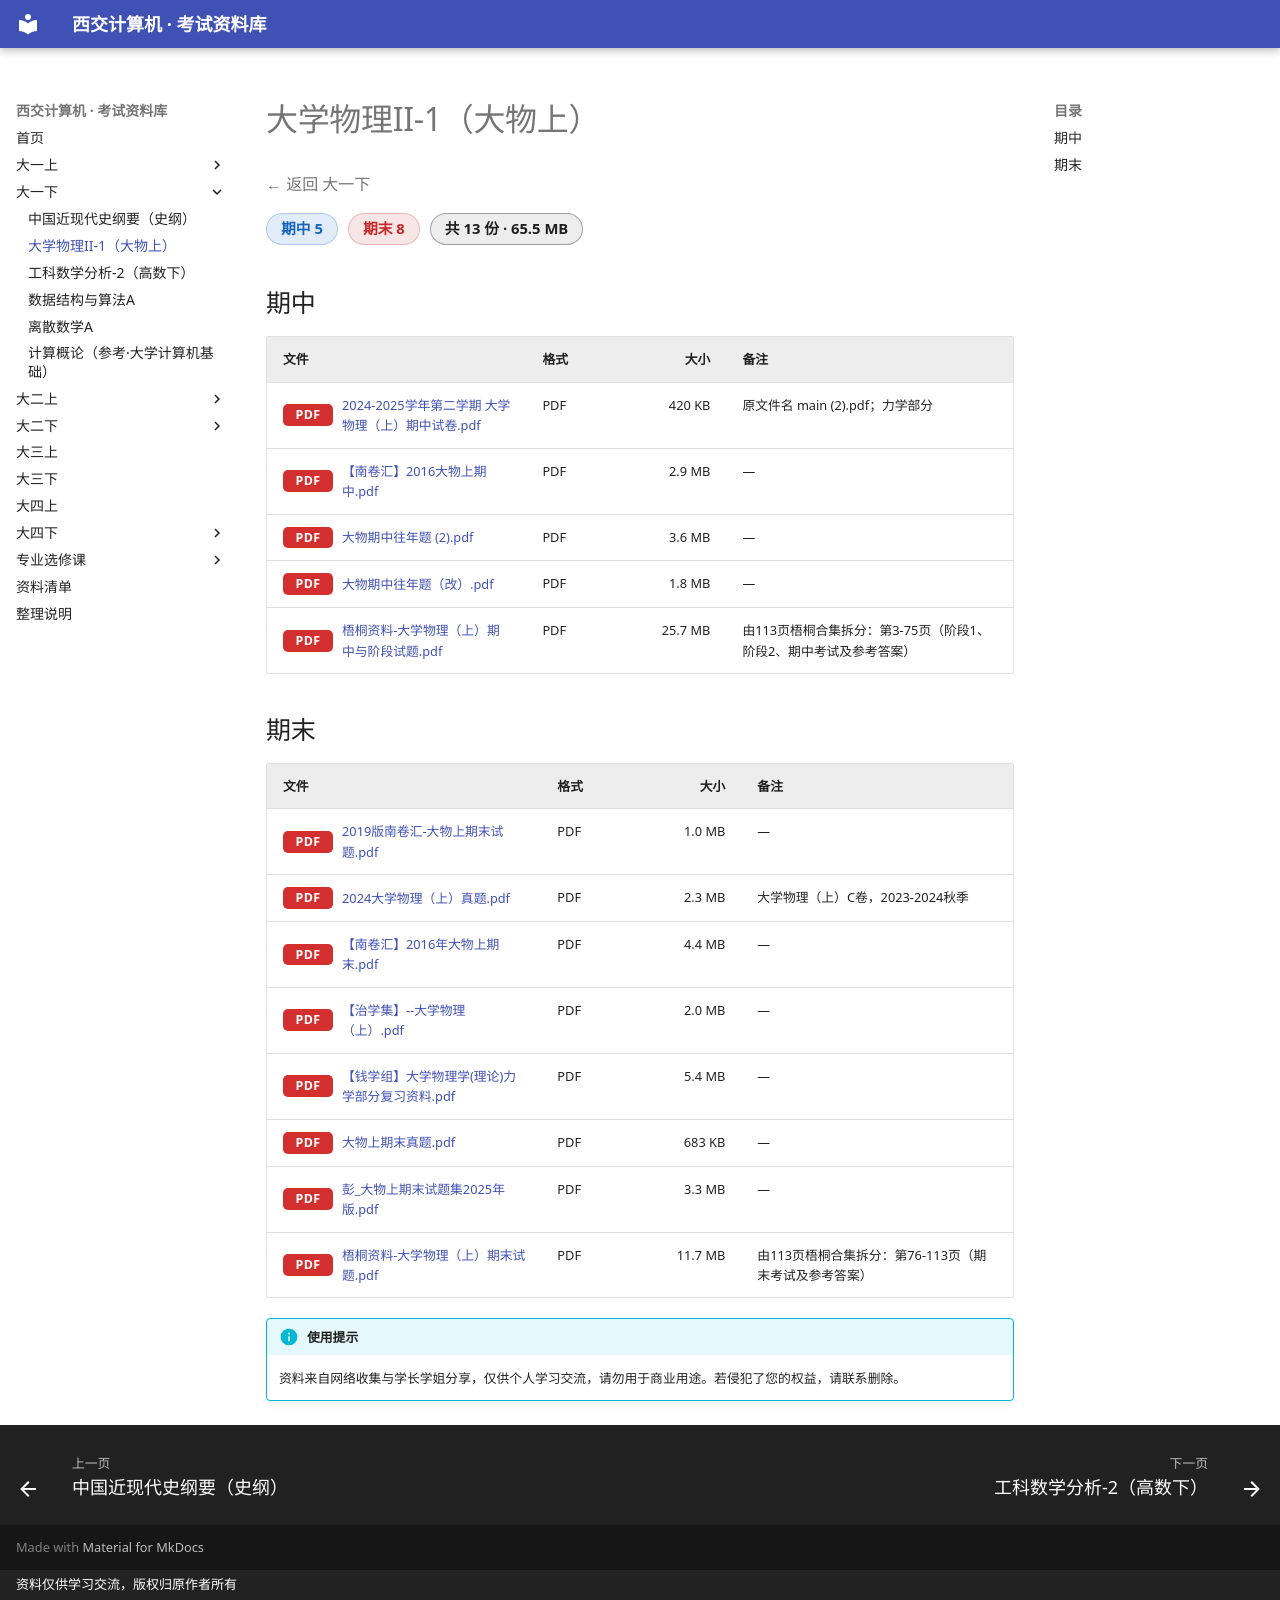

repository: Xing-Luo13/study_materials · page: 大一下/大学物理II-1（大物上）/index.html · generator: mkdocs · copyright: 资料仅供学习交流，版权归原作者所有

# 大学物理II-1（大物上）

<p class="back-link"><a href="../">← 返回 大一下</a></p>

<div class="stat-chips"><span class="chip chip-midterm">期中 5</span><span class="chip chip-final">期末 8</span><span class="chip chip-total">共 13 份 · 65.5 MB</span></div>

## 期中

| 文件 | 格式 | 大小 | 备注 |
|---|---|---:|---|
| <a class="file-link preview" href="files/%E6%9C%9F%E4%B8%AD/2024-2025%E5%AD%A6%E5%B9%B4%E7%AC%AC%E4%BA%8C%E5%AD%A6%E6%9C%9F%20%E5%A4%A7%E5%AD%A6%E7%89%A9%E7%90%86%EF%BC%88%E4%B8%8A%EF%BC%89%E6%9C%9F%E4%B8%AD%E8%AF%95%E5%8D%B7.pdf" target="_blank" rel="noopener"><span class="ext ext-pdf">PDF</span>2024-2025学年第二学期 大学物理（上）期中试卷.pdf</a> | PDF | 420 KB | 原文件名 main (2).pdf；力学部分 |
| <a class="file-link preview" href="files/%E6%9C%9F%E4%B8%AD/%E3%80%90%E5%8D%97%E5%8D%B7%E6%B1%87%E3%80%912016%E5%A4%A7%E7%89%A9%E4%B8%8A%E6%9C%9F%E4%B8%AD.pdf" target="_blank" rel="noopener"><span class="ext ext-pdf">PDF</span>【南卷汇】2016大物上期中.pdf</a> | PDF | 2.9 MB | — |
| <a class="file-link preview" href="files/%E6%9C%9F%E4%B8%AD/%E5%A4%A7%E7%89%A9%E6%9C%9F%E4%B8%AD%E5%BE%80%E5%B9%B4%E9%A2%98%20%282%29.pdf" target="_blank" rel="noopener"><span class="ext ext-pdf">PDF</span>大物期中往年题 (2).pdf</a> | PDF | 3.6 MB | — |
| <a class="file-link preview" href="files/%E6%9C%9F%E4%B8%AD/%E5%A4%A7%E7%89%A9%E6%9C%9F%E4%B8%AD%E5%BE%80%E5%B9%B4%E9%A2%98%EF%BC%88%E6%94%B9%EF%BC%89.pdf" target="_blank" rel="noopener"><span class="ext ext-pdf">PDF</span>大物期中往年题（改）.pdf</a> | PDF | 1.8 MB | — |
| <a class="file-link preview" href="files/%E6%9C%9F%E4%B8%AD/%E6%A2%A7%E6%A1%90%E8%B5%84%E6%96%99-%E5%A4%A7%E5%AD%A6%E7%89%A9%E7%90%86%EF%BC%88%E4%B8%8A%EF%BC%89%E6%9C%9F%E4%B8%AD%E4%B8%8E%E9%98%B6%E6%AE%B5%E8%AF%95%E9%A2%98.pdf" target="_blank" rel="noopener"><span class="ext ext-pdf">PDF</span>梧桐资料-大学物理（上）期中与阶段试题.pdf</a> | PDF | 25.7 MB | 由113页梧桐合集拆分：第3-75页（阶段1、阶段2、期中考试及参考答案） |

## 期末

| 文件 | 格式 | 大小 | 备注 |
|---|---|---:|---|
| <a class="file-link preview" href="files/%E6%9C%9F%E6%9C%AB/2019%E7%89%88%E5%8D%97%E5%8D%B7%E6%B1%87-%E5%A4%A7%E7%89%A9%E4%B8%8A%E6%9C%9F%E6%9C%AB%E8%AF%95%E9%A2%98.pdf" target="_blank" rel="noopener"><span class="ext ext-pdf">PDF</span>2019版南卷汇-大物上期末试题.pdf</a> | PDF | 1.0 MB | — |
| <a class="file-link preview" href="files/%E6%9C%9F%E6%9C%AB/2024%E5%A4%A7%E5%AD%A6%E7%89%A9%E7%90%86%EF%BC%88%E4%B8%8A%EF%BC%89%E7%9C%9F%E9%A2%98.pdf" target="_blank" rel="noopener"><span class="ext ext-pdf">PDF</span>2024大学物理（上）真题.pdf</a> | PDF | 2.3 MB | 大学物理（上）C卷，2023-2024秋季 |
| <a class="file-link preview" href="files/%E6%9C%9F%E6%9C%AB/%E3%80%90%E5%8D%97%E5%8D%B7%E6%B1%87%E3%80%912016%E5%B9%B4%E5%A4%A7%E7%89%A9%E4%B8%8A%E6%9C%9F%E6%9C%AB.pdf" target="_blank" rel="noopener"><span class="ext ext-pdf">PDF</span>【南卷汇】2016年大物上期末.pdf</a> | PDF | 4.4 MB | — |
| <a class="file-link preview" href="files/%E6%9C%9F%E6%9C%AB/%E3%80%90%E6%B2%BB%E5%AD%A6%E9%9B%86%E3%80%91--%E5%A4%A7%E5%AD%A6%E7%89%A9%E7%90%86%EF%BC%88%E4%B8%8A%EF%BC%89.pdf" target="_blank" rel="noopener"><span class="ext ext-pdf">PDF</span>【治学集】--大学物理（上）.pdf</a> | PDF | 2.0 MB | — |
| <a class="file-link preview" href="files/%E6%9C%9F%E6%9C%AB/%E3%80%90%E9%92%B1%E5%AD%A6%E7%BB%84%E3%80%91%E5%A4%A7%E5%AD%A6%E7%89%A9%E7%90%86%E5%AD%A6%28%E7%90%86%E8%AE%BA%29%E5%8A%9B%E5%AD%A6%E9%83%A8%E5%88%86%E5%A4%8D%E4%B9%A0%E8%B5%84%E6%96%99.pdf" target="_blank" rel="noopener"><span class="ext ext-pdf">PDF</span>【钱学组】大学物理学(理论)力学部分复习资料.pdf</a> | PDF | 5.4 MB | — |
| <a class="file-link preview" href="files/%E6%9C%9F%E6%9C%AB/%E5%A4%A7%E7%89%A9%E4%B8%8A%E6%9C%9F%E6%9C%AB%E7%9C%9F%E9%A2%98.pdf" target="_blank" rel="noopener"><span class="ext ext-pdf">PDF</span>大物上期末真题.pdf</a> | PDF | 683 KB | — |
| <a class="file-link preview" href="files/%E6%9C%9F%E6%9C%AB/%E5%BD%AD_%E5%A4%A7%E7%89%A9%E4%B8%8A%E6%9C%9F%E6%9C%AB%E8%AF%95%E9%A2%98%E9%9B%862025%E5%B9%B4%E7%89%88.pdf" target="_blank" rel="noopener"><span class="ext ext-pdf">PDF</span>彭_大物上期末试题集2025年版.pdf</a> | PDF | 3.3 MB | — |
| <a class="file-link preview" href="files/%E6%9C%9F%E6%9C%AB/%E6%A2%A7%E6%A1%90%E8%B5%84%E6%96%99-%E5%A4%A7%E5%AD%A6%E7%89%A9%E7%90%86%EF%BC%88%E4%B8%8A%EF%BC%89%E6%9C%9F%E6%9C%AB%E8%AF%95%E9%A2%98.pdf" target="_blank" rel="noopener"><span class="ext ext-pdf">PDF</span>梧桐资料-大学物理（上）期末试题.pdf</a> | PDF | 11.7 MB | 由113页梧桐合集拆分：第76-113页（期末考试及参考答案） |

!!! info "使用提示"
    资料来自网络收集与学长学姐分享，仅供个人学习交流，请勿用于商业用途。若侵犯了您的权益，请联系删除。
